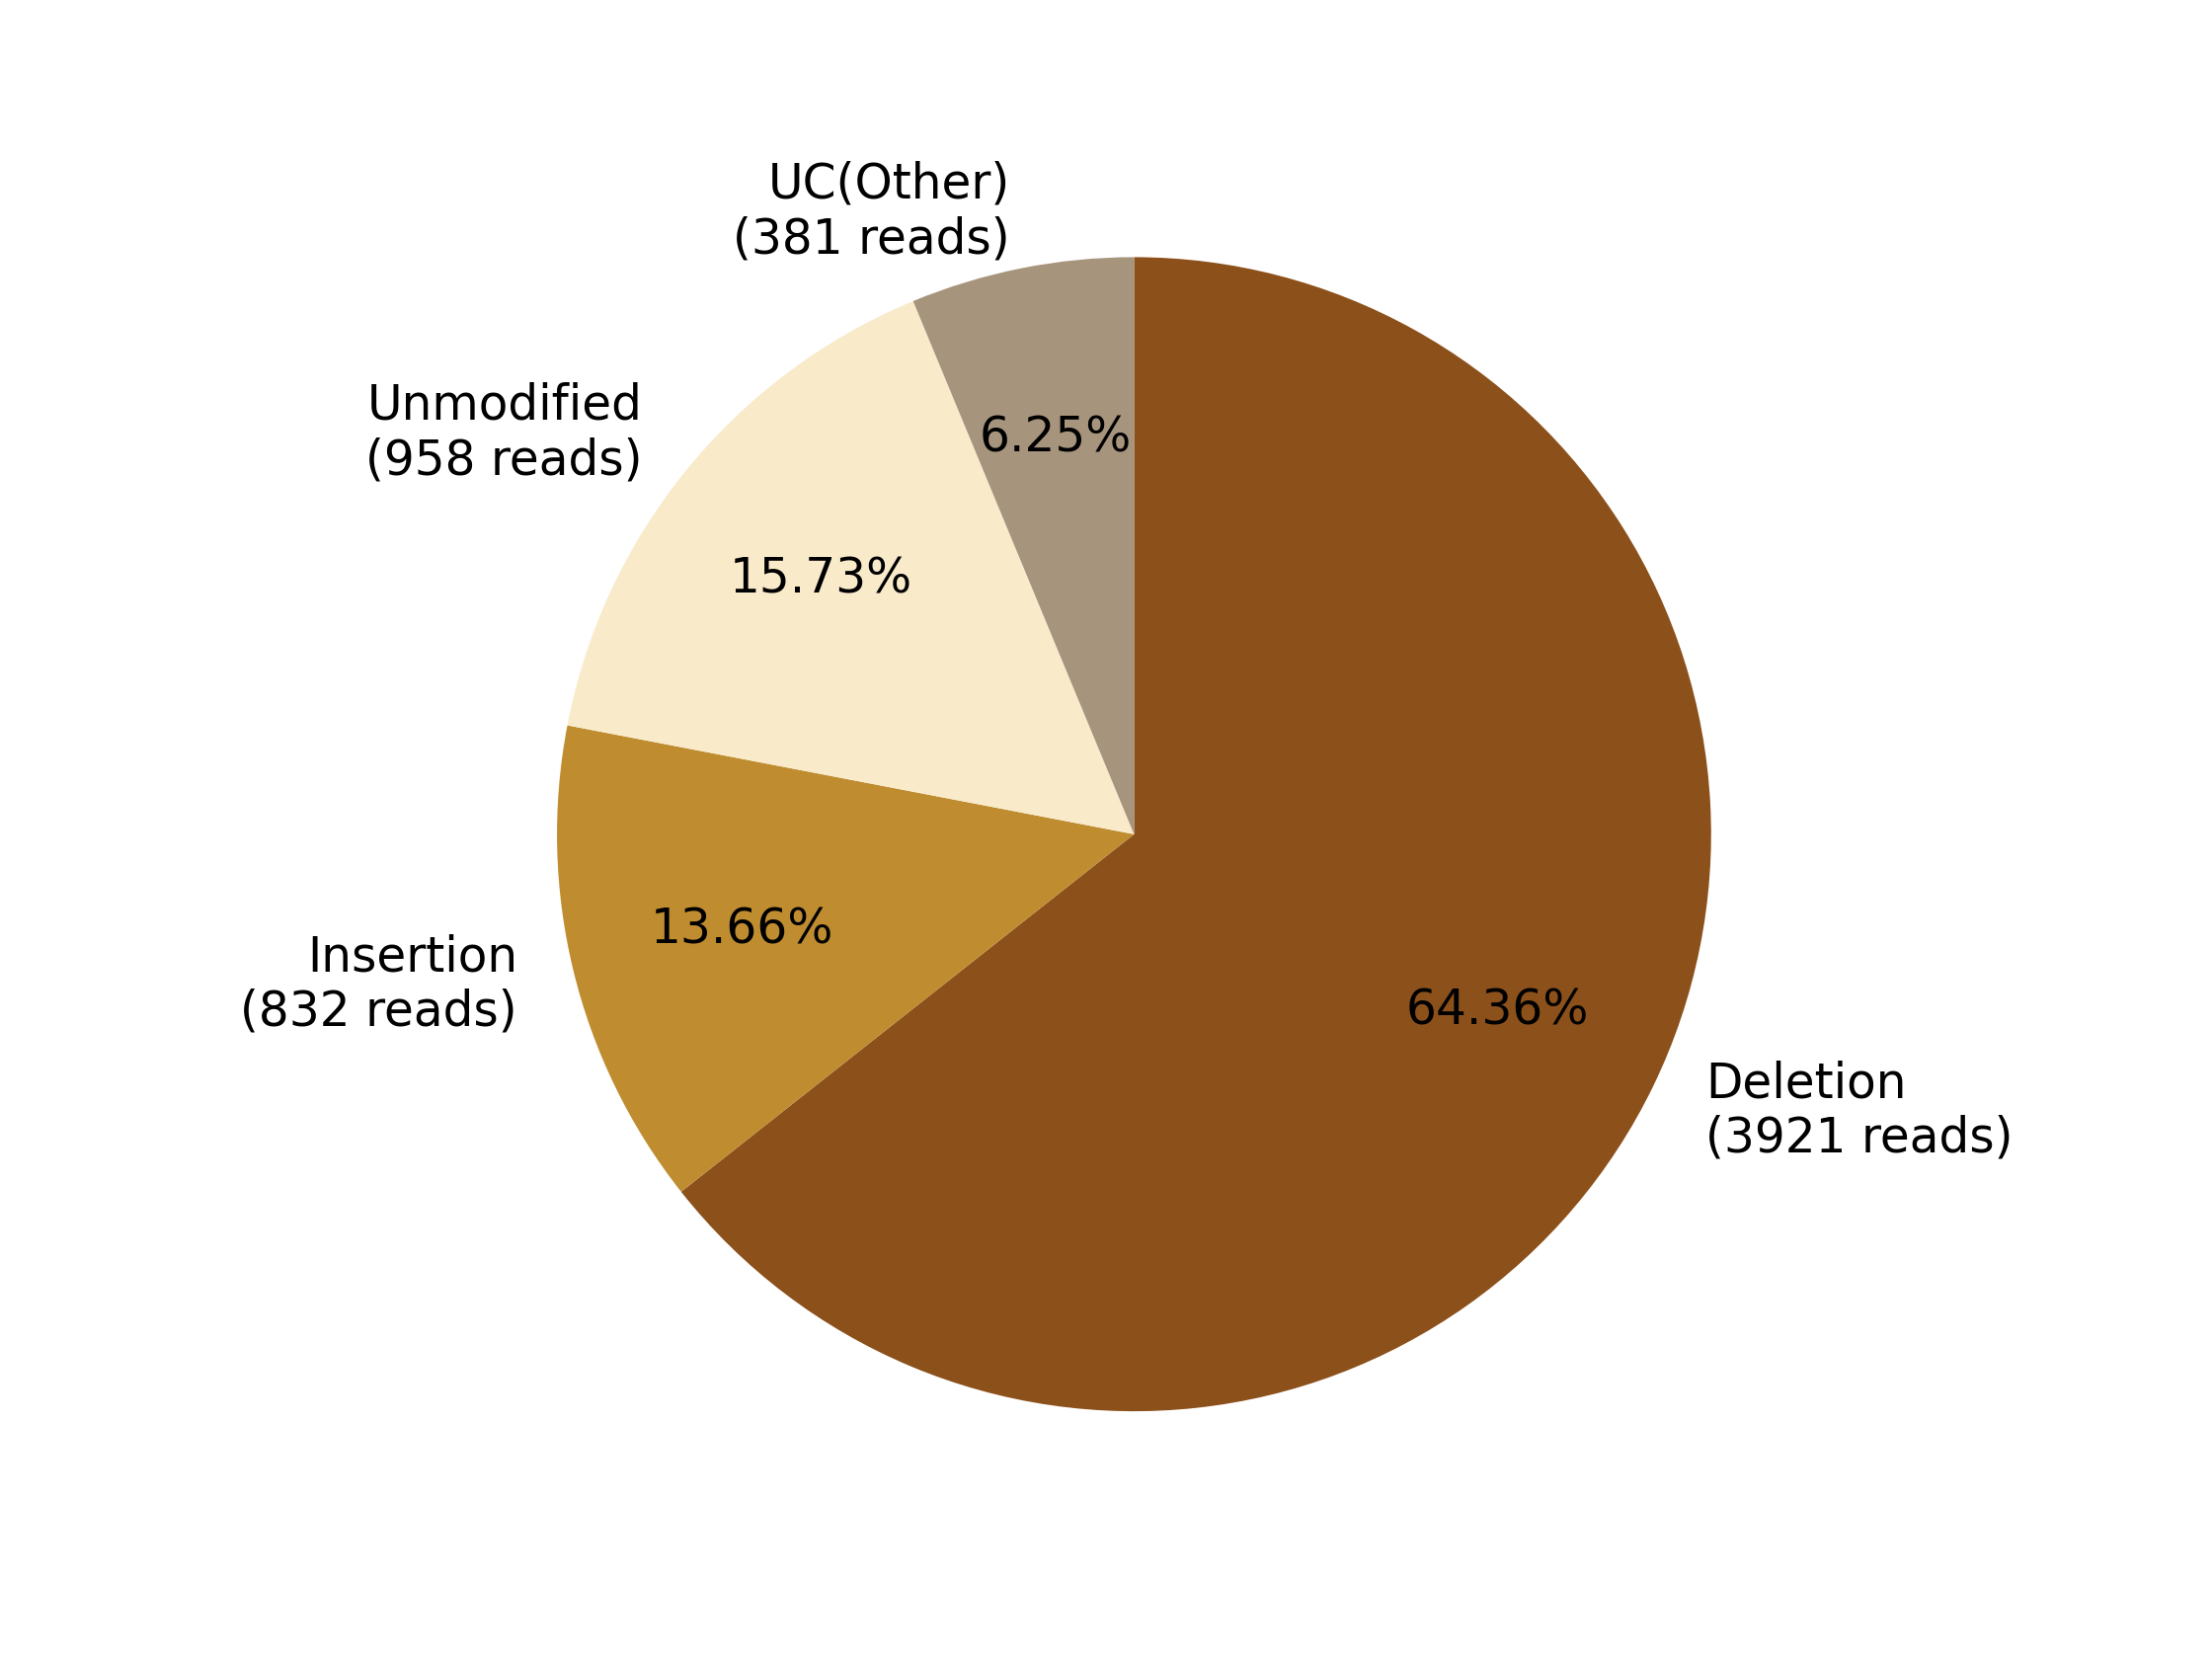

Data behind this chart, as committed beside it:
0, 1, 2, 3, 4, 5, 6, 7
, , Deletion?(3921 reads), Insertion?(832 reads), , Unmodified?(958 reads), , UC(Other)?(381 reads)
0, 0, 3921, 832, 0, 958, 0, 381
0.0, 0.0, 64.36, 13.66, 0.0, 15.73, 0.0, 6.254
